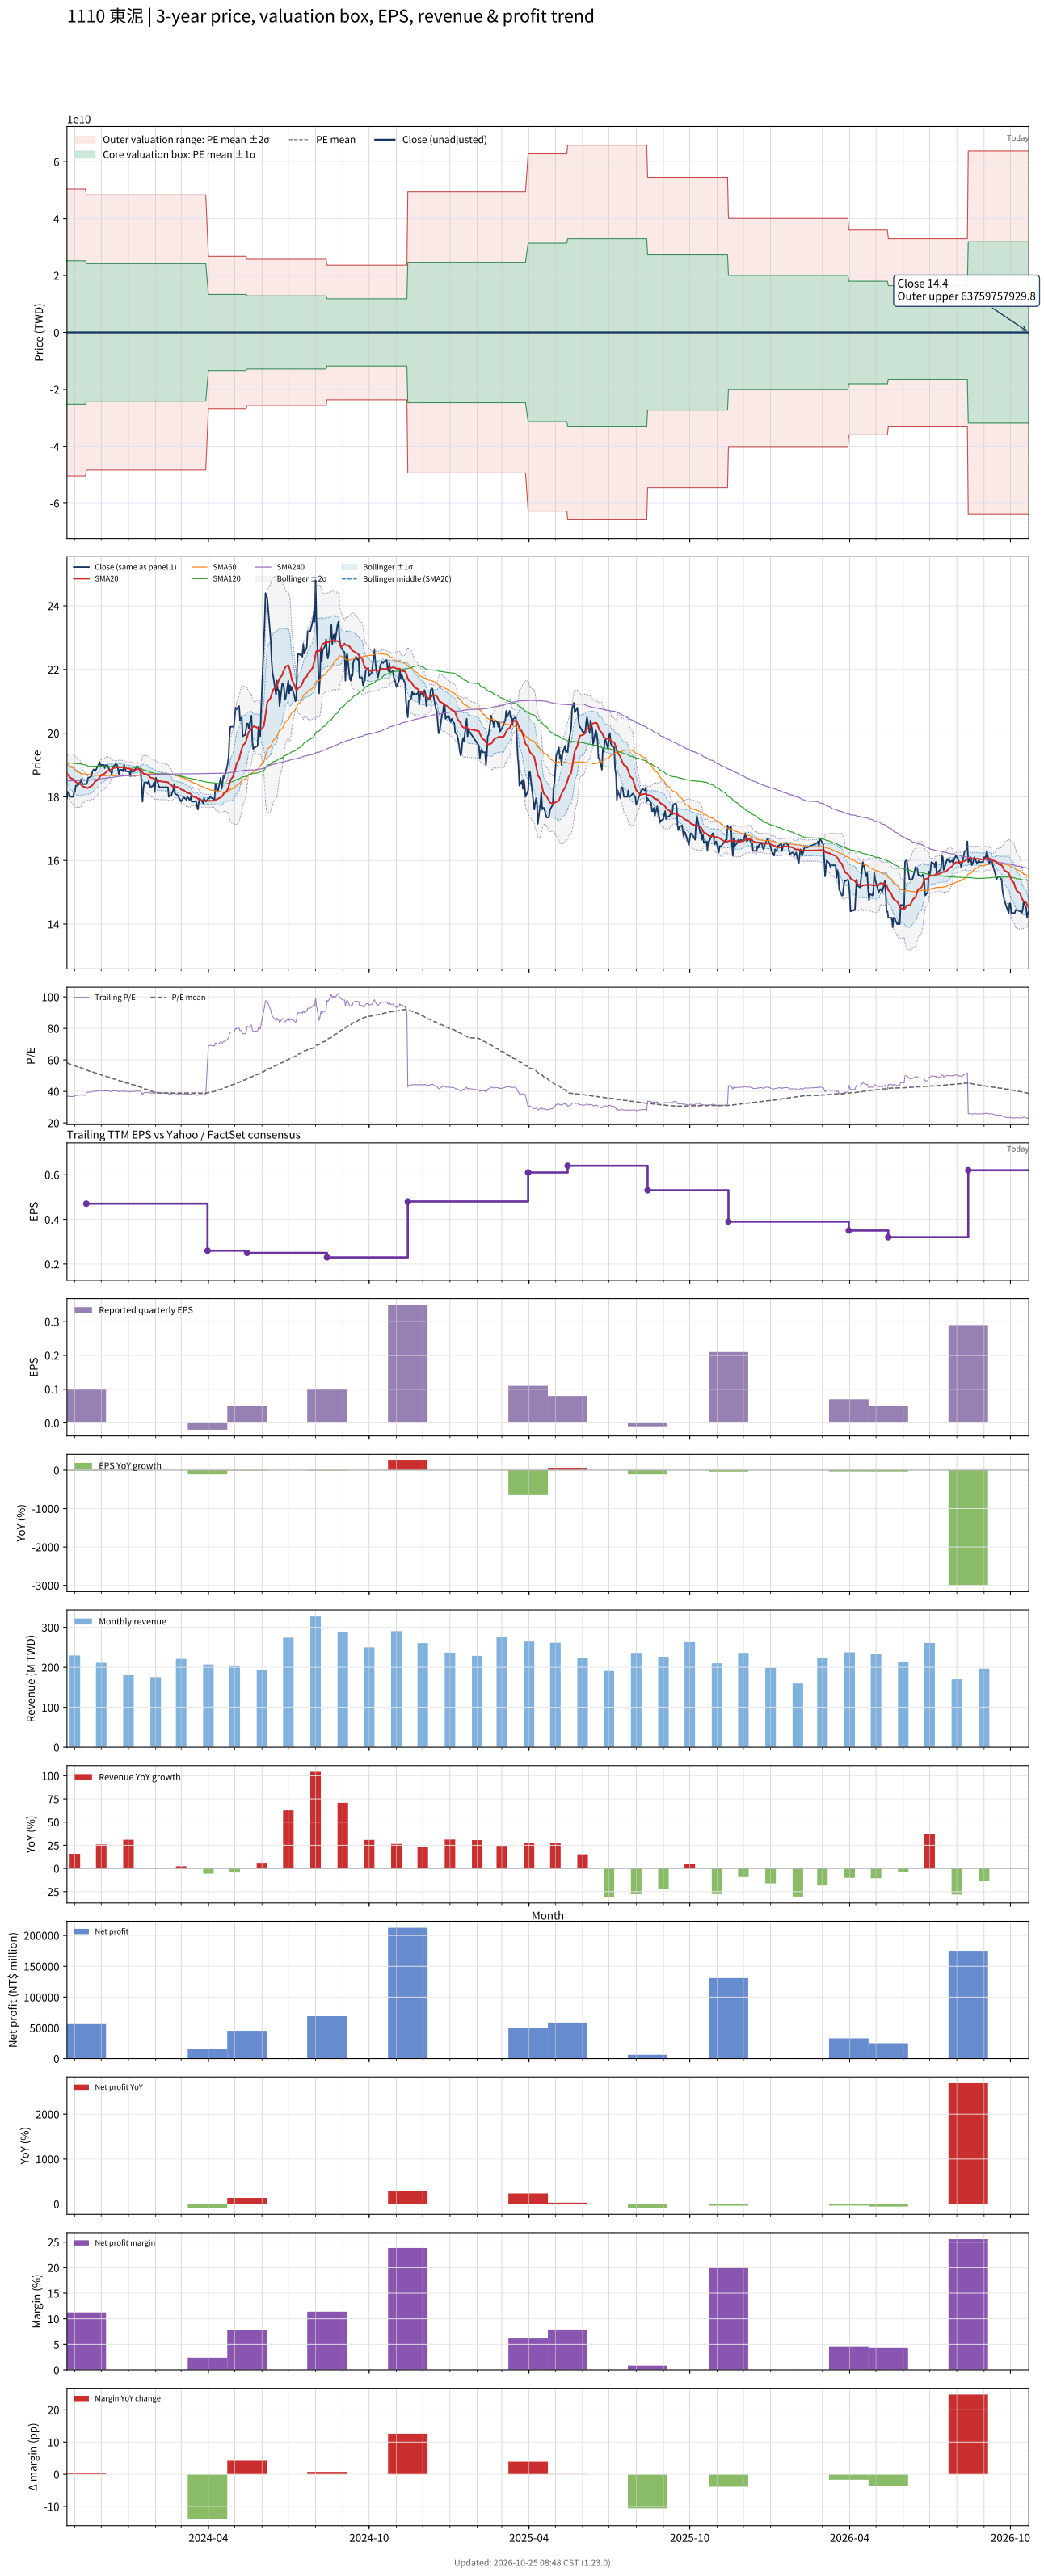

Values plotted in this chart, from the file beside it:
# chart-version: skill-stock-dynamic-val…
date, close, available_date, period_end, eps, ttm_eps, pe, pe_mean, pe_std, price_m2, price_m1, price_mean, price_p1, price_p2, forward_eps, forward_pe, forward_pe_mean, forward_pe_std, forward_price_m2, forward_price_m1, forward_price_mean, forward_price_p1, forward_price_p2, sma20
2023-10-23, 17.95, 2023-08-14, 2023-06-30, 0.12, 0.49, 36.63, 58.32, 51419159602, -50390776381, -25195388176, 28.58, 25195388233, 50390776438, , , , , , , , , , 18.73
2023-10-24, 18.15, 2023-08-14, 2023-06-30, 0.12, 0.49, 37.04, 58.04, 51419159602, -50390776381, -25195388176, 28.44, 25195388233, 50390776438, , , , , , , , , , 18.7
2023-10-25, 18.15, 2023-08-14, 2023-06-30, 0.12, 0.49, 37.04, 57.76, 51419159602, -50390776381, -25195388176, 28.3, 25195388233, 50390776438, , , , , , , , , , 18.66
2023-10-26, 18.05, 2023-08-14, 2023-06-30, 0.12, 0.49, 36.84, 57.48, 51419159602, -50390776381, -25195388177, 28.16, 25195388233, 50390776438, , , , , , , , , , 18.62
2023-10-27, 18, 2023-08-14, 2023-06-30, 0.12, 0.49, 36.73, 57.19, 51419159602, -50390776381, -25195388177, 28.03, 25195388233, 50390776438, , , , , , , , , , 18.59
2023-10-30, 18, 2023-08-14, 2023-06-30, 0.12, 0.49, 36.73, 56.9, 51419159602, -50390776382, -25195388177, 27.88, 25195388233, 50390776437, , , , , , , , , , 18.55
2023-10-31, 18.15, 2023-08-14, 2023-06-30, 0.12, 0.49, 37.04, 56.61, 51419159602, -50390776382, -25195388177, 27.74, 25195388232, 50390776437, , , , , , , , , , 18.52
2023-11-01, 18.15, 2023-08-14, 2023-06-30, 0.12, 0.49, 37.04, 56.32, 51419159602, -50390776382, -25195388177, 27.6, 25195388232, 50390776437, , , , , , , , , , 18.49
2023-11-02, 18.35, 2023-08-14, 2023-06-30, 0.12, 0.49, 37.45, 56.03, 51419159602, -50390776382, -25195388177, 27.45, 25195388232, 50390776437, , , , , , , , , , 18.47
2023-11-03, 18.35, 2023-08-14, 2023-06-30, 0.12, 0.49, 37.45, 55.74, 51419159602, -50390776382, -25195388177, 27.31, 25195388232, 50390776437, , , , , , , , , , 18.45
2023-11-06, 18.4, 2023-08-14, 2023-06-30, 0.12, 0.49, 37.55, 55.45, 51419159602, -50390776382, -25195388178, 27.17, 25195388232, 50390776437, , , , , , , , , , 18.43
2023-11-07, 18.45, 2023-08-14, 2023-06-30, 0.12, 0.49, 37.65, 55.19, 51419159602, -50390776382, -25195388178, 27.04, 25195388232, 50390776437, , , , , , , , , , 18.41
2023-11-08, 18.55, 2023-08-14, 2023-06-30, 0.12, 0.49, 37.86, 54.91, 51419159602, -50390776383, -25195388178, 26.91, 25195388232, 50390776436, , , , , , , , , , 18.39
2023-11-09, 18.45, 2023-08-14, 2023-06-30, 0.12, 0.49, 37.65, 54.63, 51419159602, -50390776383, -25195388178, 26.77, 25195388232, 50390776436, , , , , , , , , , 18.36
2023-11-10, 18.4, 2023-08-14, 2023-06-30, 0.12, 0.49, 37.55, 54.34, 51419159602, -50390776383, -25195388178, 26.63, 25195388231, 50390776436, , , , , , , , , , 18.32
2023-11-13, 18.4, 2023-08-14, 2023-06-30, 0.12, 0.49, 37.55, 54.04, 51419159602, -50390776383, -25195388178, 26.48, 25195388231, 50390776436, , , , , , , , , , 18.3
2023-11-14, 18.4, 2023-11-14, 2023-09-30, 0.1, 0.47, 39.15, 53.76, 51419159602, -48334010000, -24167004987, 25.27, 24167005038, 48334010051, , , , , , , , , , 18.28
2023-11-15, 18.45, 2023-11-14, 2023-09-30, 0.1, 0.47, 39.26, 53.47, 51419159602, -48334010000, -24167004988, 25.13, 24167005038, 48334010051, , , , , , , , , , 18.27
2023-11-16, 18.6, 2023-11-14, 2023-09-30, 0.1, 0.47, 39.57, 53.19, 51419159602, -48334010000, -24167004988, 25, 24167005038, 48334010050, , , , , , , , , , 18.28
2023-11-17, 18.6, 2023-11-14, 2023-09-30, 0.1, 0.47, 39.57, 52.9, 51419159602, -48334010001, -24167004988, 24.86, 24167005038, 48334010050, , , , , , , , , , 18.3
2023-11-20, 18.65, 2023-11-14, 2023-09-30, 0.1, 0.47, 39.68, 52.64, 51419159602, -48334010001, -24167004988, 24.74, 24167005037, 48334010050, , , , , , , , , , 18.34
2023-11-21, 18.8, 2023-11-14, 2023-09-30, 0.1, 0.47, 40, 52.4, 51419159602, -48334010001, -24167004988, 24.63, 24167005037, 48334010050, , , , , , , , , , 18.37
2023-11-22, 18.85, 2023-11-14, 2023-09-30, 0.1, 0.47, 40.11, 52.16, 51419159602, -48334010001, -24167004988, 24.52, 24167005037, 48334010050, , , , , , , , , , 18.4
2023-11-23, 18.85, 2023-11-14, 2023-09-30, 0.1, 0.47, 40.11, 51.92, 51419159602, -48334010001, -24167004988, 24.4, 24167005037, 48334010050, , , , , , , , , , 18.44
2023-11-24, 18.8, 2023-11-14, 2023-09-30, 0.1, 0.47, 40, 51.68, 51419159602, -48334010001, -24167004988, 24.29, 24167005037, 48334010050, , , , , , , , , , 18.48
2023-11-27, 18.95, 2023-11-14, 2023-09-30, 0.1, 0.47, 40.32, 51.45, 51419159602, -48334010001, -24167004989, 24.18, 24167005037, 48334010050, , , , , , , , , , 18.53
2023-11-28, 19, 2023-11-14, 2023-09-30, 0.1, 0.47, 40.43, 51.21, 51419159602, -48334010001, -24167004989, 24.07, 24167005037, 48334010050, , , , , , , , , , 18.57
2023-11-29, 19.1, 2023-11-14, 2023-09-30, 0.1, 0.47, 40.64, 50.95, 51419159602, -48334010001, -24167004989, 23.95, 24167005037, 48334010049, , , , , , , , , , 18.62
2023-11-30, 19, 2023-11-14, 2023-09-30, 0.1, 0.47, 40.43, 50.68, 51419159602, -48334010002, -24167004989, 23.82, 24167005037, 48334010049, , , , , , , , , , 18.65
2023-12-01, 19, 2023-11-14, 2023-09-30, 0.1, 0.47, 40.43, 50.42, 51419159602, -48334010002, -24167004989, 23.7, 24167005036, 48334010049, , , , , , , , , , 18.68
2023-12-04, 19, 2023-11-14, 2023-09-30, 0.1, 0.47, 40.43, 50.16, 51419159602, -48334010002, -24167004989, 23.58, 24167005036, 48334010049, , , , , , , , , , 18.71
2023-12-05, 18.9, 2023-11-14, 2023-09-30, 0.1, 0.47, 40.21, 49.91, 51419159602, -48334010002, -24167004989, 23.46, 24167005036, 48334010049, , , , , , , , , , 18.74
2023-12-06, 19, 2023-11-14, 2023-09-30, 0.1, 0.47, 40.43, 49.66, 51419159602, -48334010002, -24167004989, 23.34, 24167005036, 48334010049, , , , , , , , , , 18.76
2023-12-07, 18.95, 2023-11-14, 2023-09-30, 0.1, 0.47, 40.32, 49.41, 51419159602, -48334010002, -24167004989, 23.22, 24167005036, 48334010049, , , , , , , , , , 18.79
2023-12-08, 19, 2023-11-14, 2023-09-30, 0.1, 0.47, 40.43, 49.17, 51419159602, -48334010002, -24167004990, 23.11, 24167005036, 48334010049, , , , , , , , , , 18.82
2023-12-11, 18.8, 2023-11-14, 2023-09-30, 0.1, 0.47, 40, 48.92, 51419159602, -48334010002, -24167004990, 22.99, 24167005036, 48334010048, , , , , , , , , , 18.84
2023-12-12, 18.8, 2023-11-14, 2023-09-30, 0.1, 0.47, 40, 48.66, 51419159602, -48334010003, -24167004990, 22.87, 24167005036, 48334010048, , , , , , , , , , 18.86
2023-12-13, 18.7, 2023-11-14, 2023-09-30, 0.1, 0.47, 39.79, 48.39, 51419159602, -48334010003, -24167004990, 22.75, 24167005035, 48334010048, , , , , , , , , , 18.87
2023-12-14, 18.95, 2023-11-14, 2023-09-30, 0.1, 0.47, 40.32, 48.14, 51419159602, -48334010003, -24167004990, 22.63, 24167005035, 48334010048, , , , , , , , , , 18.89
2023-12-15, 18.95, 2023-11-14, 2023-09-30, 0.1, 0.47, 40.32, 47.89, 51419159602, -48334010003, -24167004990, 22.51, 24167005035, 48334010048, , , , , , , , , , 18.9
2023-12-18, 19.05, 2023-11-14, 2023-09-30, 0.1, 0.47, 40.53, 47.65, 51419159602, -48334010003, -24167004990, 22.39, 24167005035, 48334010048, , , , , , , , , , 18.92
2023-12-19, 19, 2023-11-14, 2023-09-30, 0.1, 0.47, 40.43, 47.4, 51419159602, -48334010003, -24167004990, 22.28, 24167005035, 48334010048, , , , , , , , , , 18.93
2023-12-20, 18.9, 2023-11-14, 2023-09-30, 0.1, 0.47, 40.21, 47.14, 51419159602, -48334010003, -24167004991, 22.16, 24167005035, 48334010048, , , , , , , , , , 18.93
2023-12-21, 18.7, 2023-11-14, 2023-09-30, 0.1, 0.47, 39.79, 46.88, 51419159602, -48334010003, -24167004991, 22.03, 24167005035, 48334010047, , , , , , , , , , 18.93
2023-12-22, 18.85, 2023-11-14, 2023-09-30, 0.1, 0.47, 40.11, 46.63, 51419159602, -48334010004, -24167004991, 21.92, 24167005035, 48334010047, , , , , , , , , , 18.93
2023-12-25, 18.85, 2023-11-14, 2023-09-30, 0.1, 0.47, 40.11, 46.38, 51419159602, -48334010004, -24167004991, 21.8, 24167005035, 48334010047, , , , , , , , , , 18.93
2023-12-26, 18.8, 2023-11-14, 2023-09-30, 0.1, 0.47, 40, 46.13, 51419159602, -48334010004, -24167004991, 21.68, 24167005034, 48334010047, , , , , , , , , , 18.91
2023-12-27, 19, 2023-11-14, 2023-09-30, 0.1, 0.47, 40.43, 45.88, 51419159602, -48334010004, -24167004991, 21.56, 24167005034, 48334010047, , , , , , , , , , 18.91
2023-12-28, 18.9, 2023-11-14, 2023-09-30, 0.1, 0.47, 40.21, 45.64, 51419159602, -48334010004, -24167004991, 21.45, 24167005034, 48334010047, , , , , , , , , , 18.91
2023-12-29, 18.8, 2023-11-14, 2023-09-30, 0.1, 0.47, 40, 45.39, 51419159602, -48334010004, -24167004991, 21.33, 24167005034, 48334010047, , , , , , , , , , 18.89
2024-01-02, 18.8, 2023-11-14, 2023-09-30, 0.1, 0.47, 40, 45.13, 51419159602, -48334010004, -24167004992, 21.21, 24167005034, 48334010047, , , , , , , , , , 18.89
2024-01-03, 18.65, 2023-11-14, 2023-09-30, 0.1, 0.47, 39.68, 44.88, 51419159602, -48334010004, -24167004992, 21.09, 24167005034, 48334010047, , , , , , , , , , 18.87
2024-01-04, 18.85, 2023-11-14, 2023-09-30, 0.1, 0.47, 40.11, 44.62, 51419159602, -48334010004, -24167004992, 20.97, 24167005034, 48334010046, , , , , , , , , , 18.86
2024-01-05, 18.8, 2023-11-14, 2023-09-30, 0.1, 0.47, 40, 44.36, 51419159602, -48334010005, -24167004992, 20.85, 24167005034, 48334010046, , , , , , , , , , 18.86
2024-01-08, 18.8, 2023-11-14, 2023-09-30, 0.1, 0.47, 40, 44.09, 51419159602, -48334010005, -24167004992, 20.72, 24167005033, 48334010046, , , , , , , , , , 18.85
2024-01-09, 18.9, 2023-11-14, 2023-09-30, 0.1, 0.47, 40.21, 43.82, 51419159602, -48334010005, -24167004992, 20.6, 24167005033, 48334010046, , , , , , , , , , 18.85
2024-01-10, 18.95, 2023-11-14, 2023-09-30, 0.1, 0.47, 40.32, 43.55, 51419159602, -48334010005, -24167004992, 20.47, 24167005033, 48334010046, , , , , , , , , , 18.86
2024-01-11, 18.95, 2023-11-14, 2023-09-30, 0.1, 0.47, 40.32, 43.29, 51419159602, -48334010005, -24167004992, 20.35, 24167005033, 48334010046, , , , , , , , , , 18.87
2024-01-12, 18.9, 2023-11-14, 2023-09-30, 0.1, 0.47, 40.21, 43.02, 51419159602, -48334010005, -24167004993, 20.22, 24167005033, 48334010046, , , , , , , , , , 18.87
... 670 more rows
